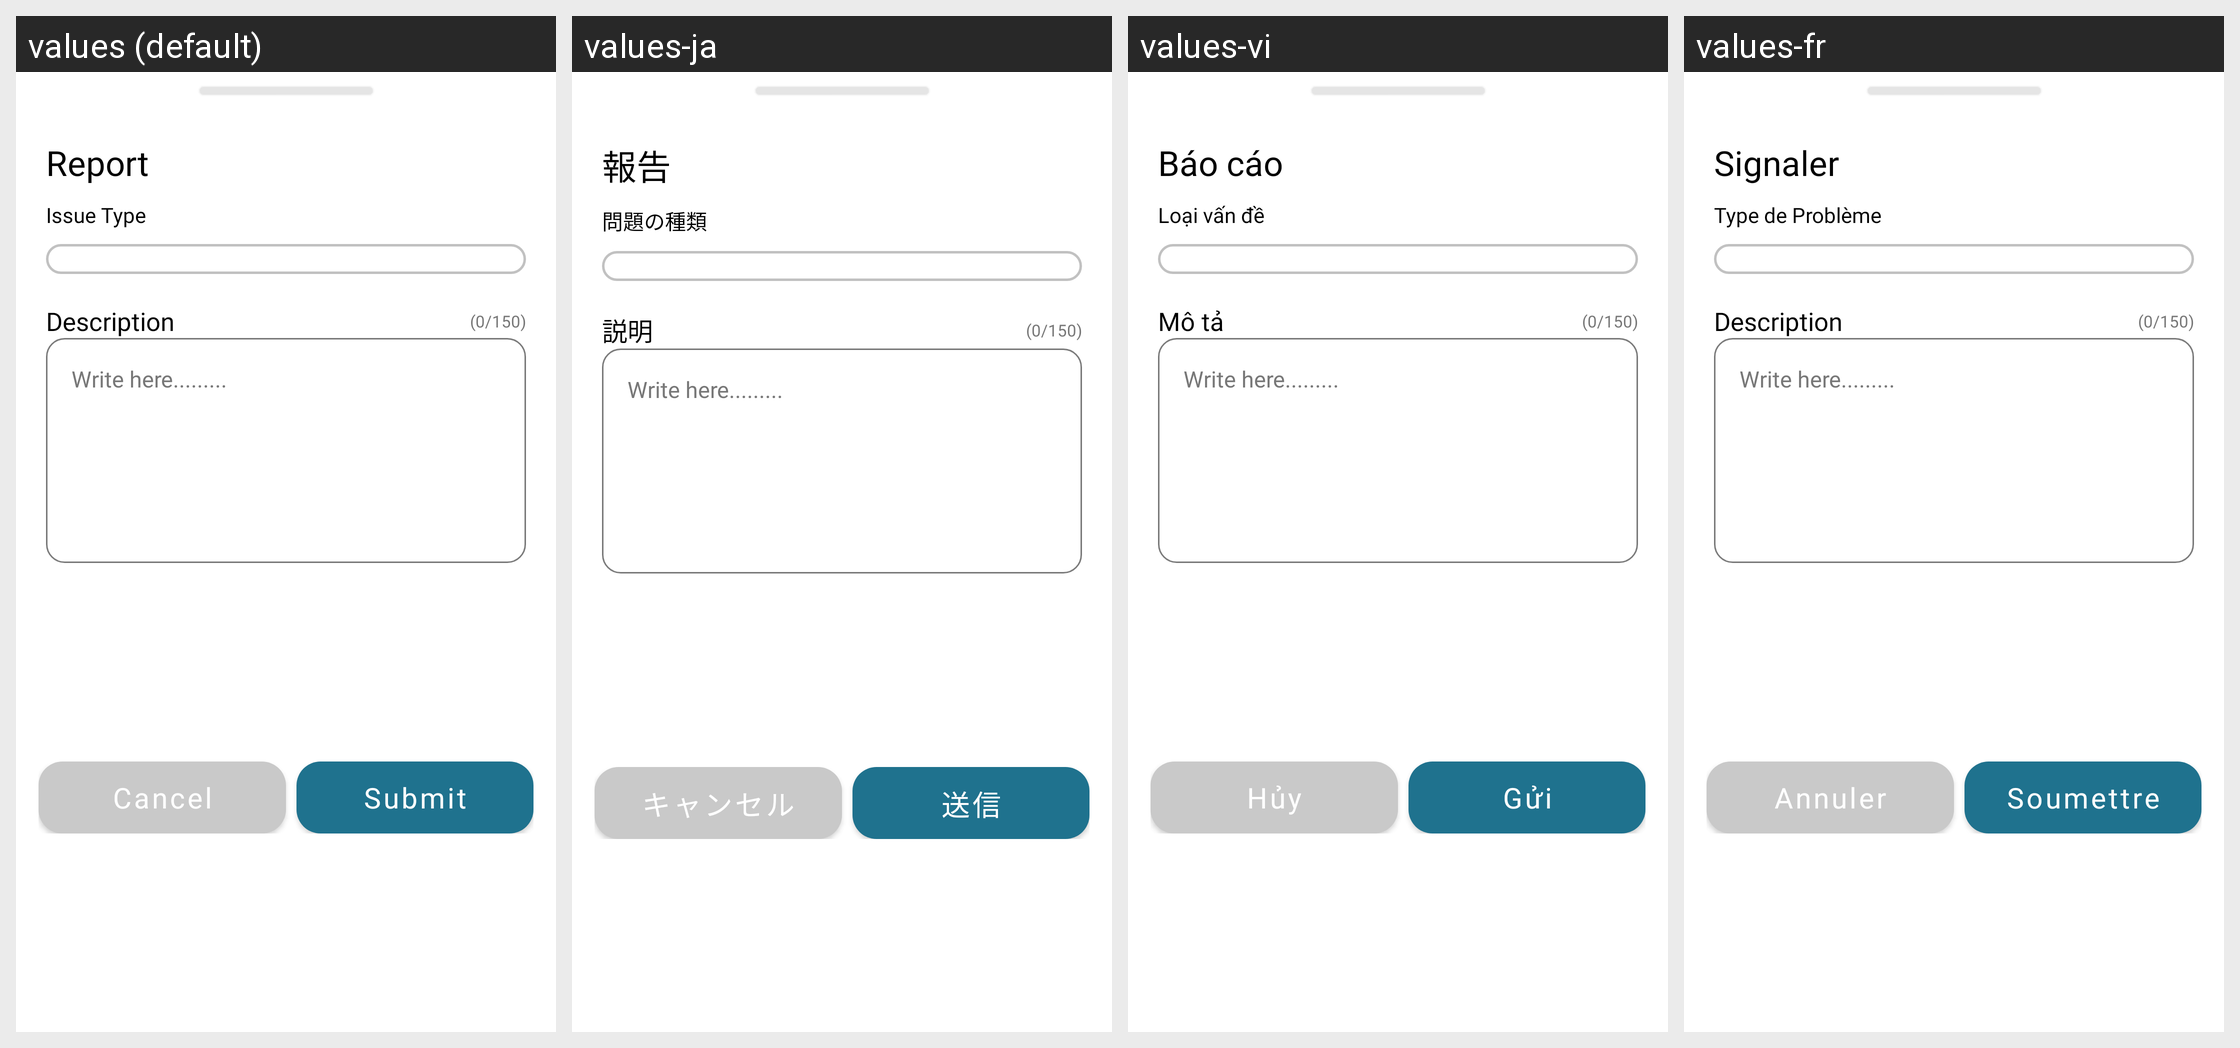

Locale-by-locale string values for the Android screen shown in this grid:
Android screen res/layout/fragment_rating_report_bottom_sheet.xml rendered under 4 locales, left to right: values (default), values-ja, values-vi, values-fr. Device: Nexus 5 (rendered at 1080×1920; each locale shown at half size, 540×960, under a caption strip naming it); theme Theme.ServiVet..
Other locales in the repository, not shown: values-af, values-ar, values-bn, values-de, values-es, values-fil, values-hi, values-in, values-it, values-ko, values-mr, values-nl, values-pl, values-pt, values-ro, values-ru, values-st, values-sw, values-ta, values-te, values-th, values-tr, values-uk, values-ur, values-zh, values-zu.
Strings drawn on this screen, with the default value and each locale's value (text and hints the layout hard-codes, and strings that could not be matched under every locale, appear in the picture but are not listed):

report
  values: Report
  values-ja: 報告
  values-vi: Báo cáo
  values-fr: Signaler

issue_type
  values: Issue Type
  values-ja: 問題の種類
  values-vi: Loại vấn đề
  values-fr: Type de Problème

description
  values: Description
  values-ja: 説明
  values-vi: Mô tả
  values-fr: Description

_0_150
  values: (0/150)
  values-ja: (0/150)
  values-vi: (0/150)
  values-fr: (0/150)

cancel
  values: Cancel
  values-ja: キャンセル
  values-vi: Hủy
  values-fr: Annuler

submit
  values: Submit
  values-ja: 送信
  values-vi: Gửi
  values-fr: Soumettre
